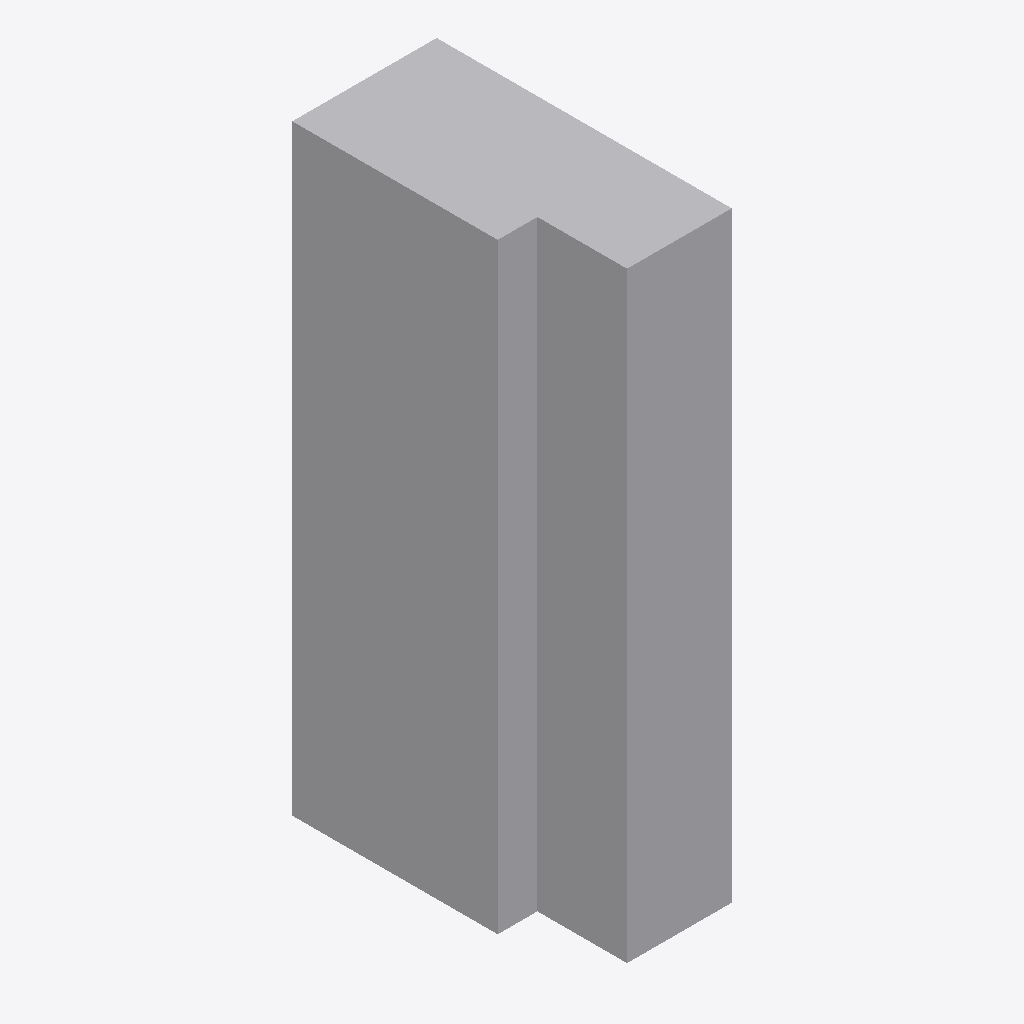
Isometric view of an IFC building model (IFC-SPF (STEP), schema IFC2X3, length unit millimetre), seen from the south-west, elements coloured by IFC class: 1 other element (light grey).
Extent 0.7 m × 1.4 m × 2.8 m (x, y, z). Storeys (1): Ground Floor at 0.00 m. Elements (1): 1 IfcBuildingElementProxy.

HEADER;
FILE_DESCRIPTION(('ViewDefinition [CoordinationView_V2.0]'),'2;1');
FILE_NAME('Project  Number','2022-03-09T15:10:57',(''),(''),'The EXPRESS Data Manager Version 5.02.0100.07 : ','21.1.50.27 - Exporter 21.1.50.27 - Alternate UI ','');
FILE_SCHEMA(('IFC2X3'));
ENDSEC;
DATA;
#120=IFCPROJECT('3$f59s9aP598R3boo$$2fC',#41,'Project  Number',$,$,'Project name','Project  Status',(#112),#107);
#149=IFCSITE('3$f59s9aP598R3boo$$2fE',#41,'Default',$,$,#148,$,$,.ELEMENT.,(42,21,31,181945),(-71,-3,-24,-263305),0.0,$,$);
#130=IFCBUILDING('3$f59s9aP598R3boo$$2fD',#41,'',$,$,#32,$,'',.ELEMENT.,$,$,#126);
#139=IFCBUILDINGSTOREY('3$f59s9aP598R3bon00_Qp',#41,'Ground Floor',$,'Level:8mm Head',#137,$,'Ground Floor',.ELEMENT.,0.0);
#209=IFCBUILDINGELEMENTPROXY('3qjyHpziL7kB2GJh_bCgIQ',#41,'Generic Models 7:Generic Models 6:764097',$,'Generic Models 7:Generic Models 6',#207,#202,'764097',$);
ENDSEC;
